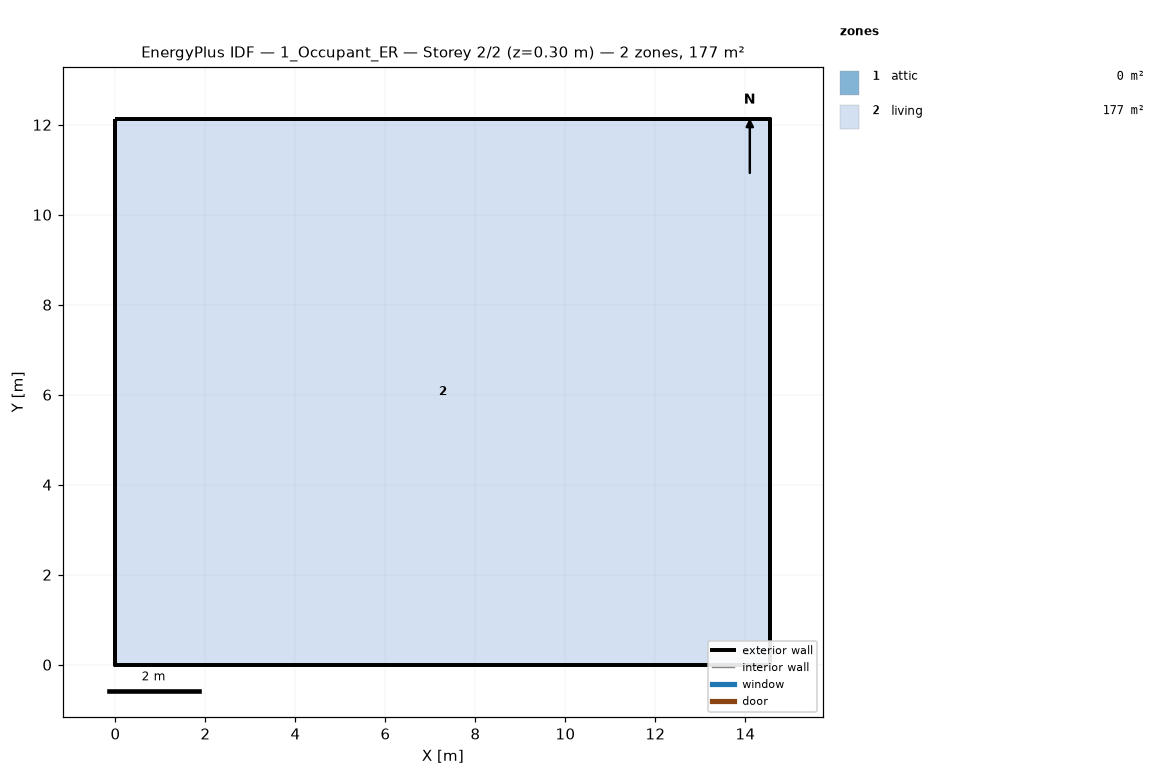
=== STOREY PLAN SPEC (per zone: floor XY polygon, exterior-wall plan segments, windows/doors) ===
zone 1: attic  (0.0 m²)
  exterior wall: (14.55, 0.00) – (14.55, 12.13) – (14.55, 6.06)  [18.2 m]
  exterior wall: (0.00, 12.13) – (0.00, 0.00) – (0.00, 6.06)  [18.2 m]
zone 2: living  (176.5 m²)
  floor: (0.00, 0.00) (0.00, 12.13) (14.55, 12.13) (14.55, 0.00)
  exterior wall: (0.00, 0.00) – (14.55, 0.00)  [14.6 m]
  exterior wall: (14.55, 0.00) – (14.55, 12.13)  [12.1 m]
  exterior wall: (14.55, 12.13) – (0.00, 12.13)  [14.6 m]
  exterior wall: (0.00, 12.13) – (0.00, 0.00)  [12.1 m]

=== DERIVED (storey summary) ===
Building: 1_Occupant_ER
Storey: 2 of 2  (floor level z = 0.30 m)
Storey gross floor area: 176.5 m²
Zones on this storey: 2
  - attic: floor 0.0 m²; exterior wall 36.4 m (24.5 m²); WWR 0.0%
  - living: floor 176.5 m²; exterior wall 53.4 m (146.4 m²); WWR 0.0%
Zone adjacency: (none detected)